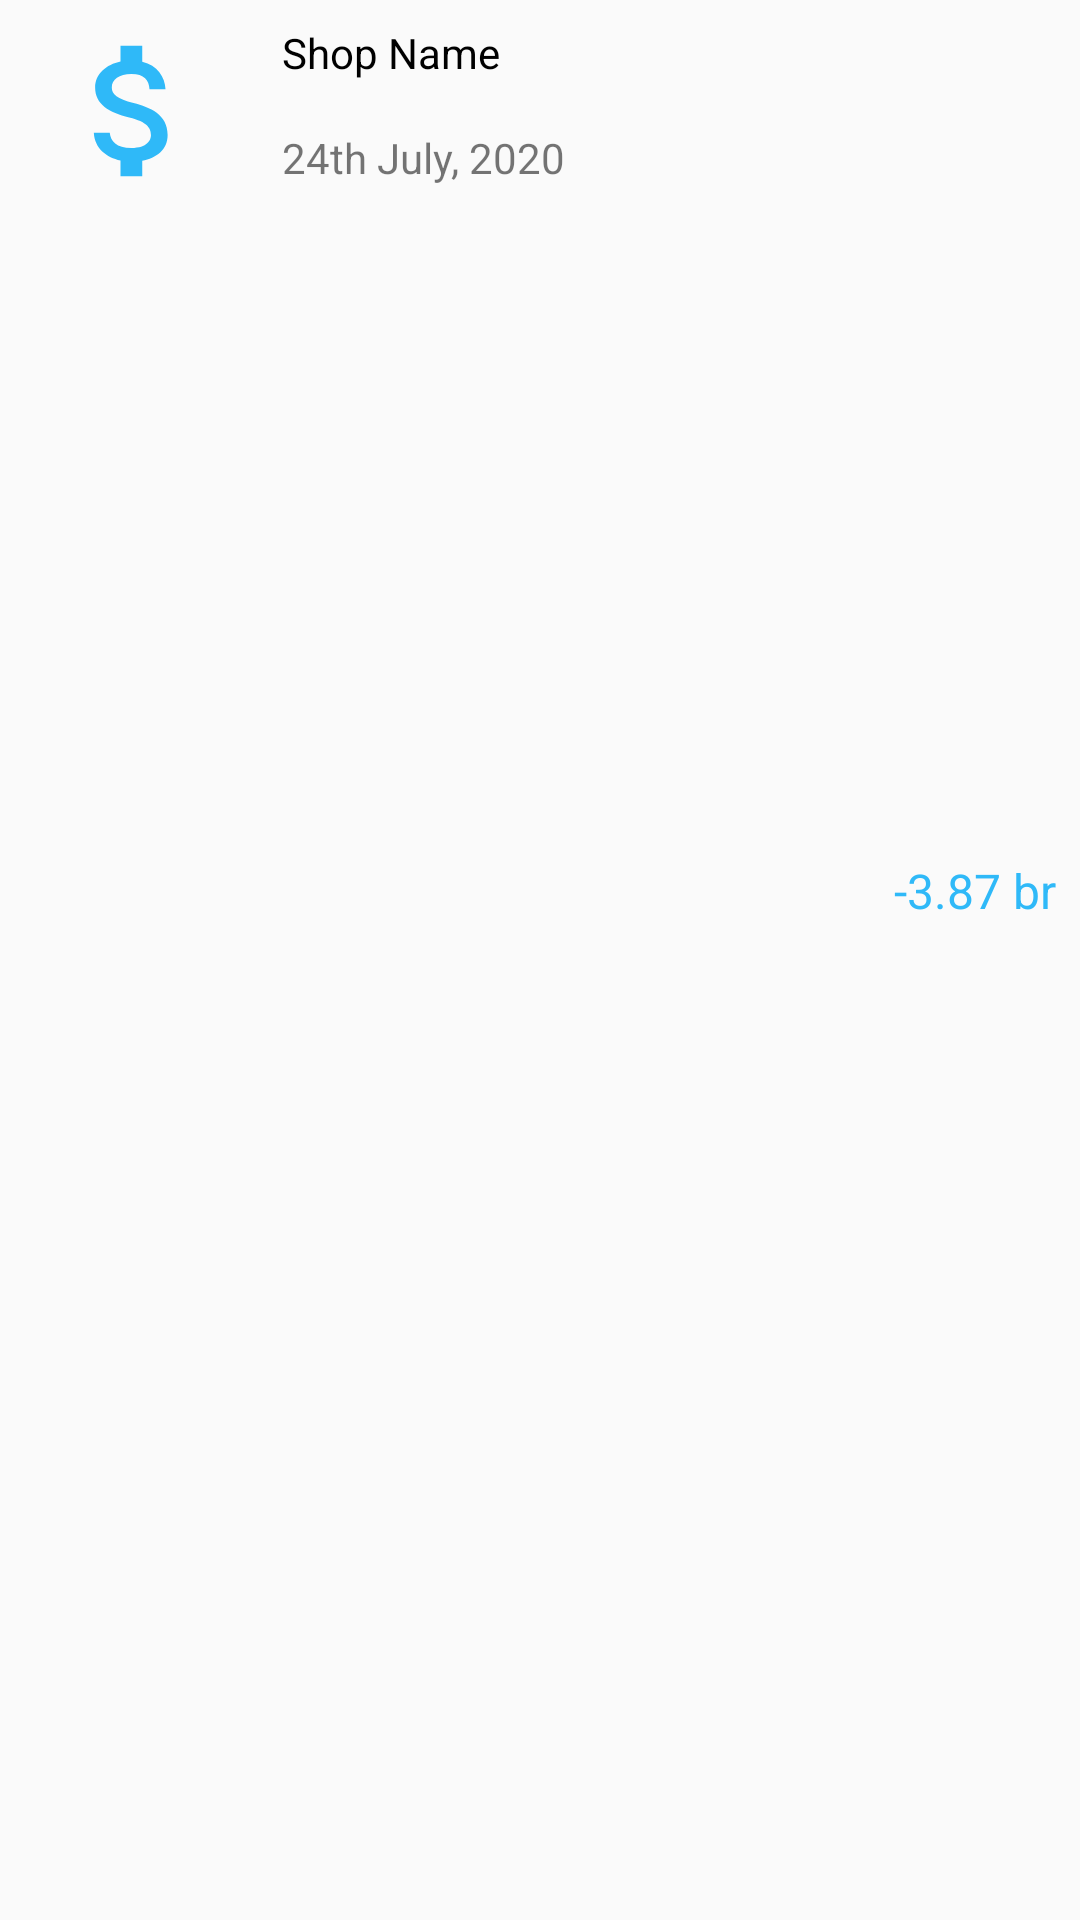

Produce the Android XML layout that renders to this screen, including the resource entries it uses.
<!-- AndroidManifest.xml: application theme AppTheme -->
<!-- res/layout/layout_transaction_item.xml -->
<?xml version="1.0" encoding="utf-8"?>
<androidx.constraintlayout.widget.ConstraintLayout
    xmlns:android="http://schemas.android.com/apk/res/android"
    xmlns:app="http://schemas.android.com/apk/res-auto"
    xmlns:tools="http://schemas.android.com/tools"
    android:layout_marginBottom="10dp"
    android:layout_width="306dp"
    android:layout_height="74dp">

    <ImageView
        android:id="@+id/iv_item"
        android:layout_width="58dp"
        android:layout_height="58dp"
        android:layout_marginStart="16dp"
        android:layout_marginTop="8dp"
        app:layout_constraintStart_toStartOf="parent"
        app:layout_constraintTop_toTopOf="parent"
        app:srcCompat="@drawable/ic_baseline_attach_money_24" />

    <TextView
        android:id="@+id/tv_item_source"
        android:layout_width="150dp"
        android:layout_height="23dp"
        android:layout_marginStart="20dp"
        android:text="Shop Name"
        android:textColor="@color/black"
        android:textSize="14sp"
        app:layout_constraintStart_toEndOf="@+id/iv_item"
        app:layout_constraintTop_toTopOf="@+id/iv_item" />

    <TextView
        android:id="@+id/tv_item_date"
        android:layout_width="150dp"
        android:layout_height="23dp"
        android:layout_marginStart="20dp"
        android:text="24th July, 2020"
        android:textSize="14sp"
        app:layout_constraintBottom_toBottomOf="@+id/iv_item"
        app:layout_constraintStart_toEndOf="@+id/iv_item"
        app:layout_constraintTop_toTopOf="parent"
        app:layout_constraintVertical_bias="1.0" />

    <TextView
        android:id="@+id/tv_item_amount"
        android:layout_width="93dp"
        android:layout_height="25dp"
        android:layout_marginEnd="8dp"
        android:text="-3.87 br"
        android:textAlignment="textEnd"
        android:textColor="@color/colorPrimary"
        android:textSize="16sp"
        app:layout_constraintBottom_toBottomOf="parent"
        app:layout_constraintEnd_toEndOf="parent"
        app:layout_constraintTop_toTopOf="parent"
        app:layout_constraintVertical_bias="0.465" />
</androidx.constraintlayout.widget.ConstraintLayout>
<!-- resources referenced by this layout -->
<resources>
  <color name="black">#000</color>
  <color name="colorPrimary">#2fb9f8</color>
  <!-- drawable ic_baseline_attach_money_24 (drawable) -->
  <vector android:height="24dp" android:tint="#2FB9F8"
      android:viewportHeight="24" android:viewportWidth="24"
      android:width="24dp" xmlns:android="http://schemas.android.com/apk/res/android">
      <path android:fillColor="@color/colorPrimary" android:pathData="M11.8,10.9c-2.27,-0.59 -3,-1.2 -3,-2.15 0,-1.09 1.01,-1.85 2.7,-1.85 1.78,0 2.44,0.85 2.5,2.1h2.21c-0.07,-1.72 -1.12,-3.3 -3.21,-3.81V3h-3v2.16c-1.94,0.42 -3.5,1.68 -3.5,3.61 0,2.31 1.91,3.46 4.7,4.13 2.5,0.6 3,1.48 3,2.41 0,0.69 -0.49,1.79 -2.7,1.79 -2.06,0 -2.87,-0.92 -2.98,-2.1h-2.2c0.12,2.19 1.76,3.42 3.68,3.83V21h3v-2.15c1.95,-0.37 3.5,-1.5 3.5,-3.55 0,-2.84 -2.43,-3.81 -4.7,-4.4z"/>
  </vector>
  <style name="AppTheme" parent="Theme.AppCompat.Light.NoActionBar">
          
          <item name="colorPrimary">@color/colorPrimary</item>
          <item name="colorPrimaryDark">@color/colorPrimaryDark</item>
          <item name="colorAccent">@color/colorAccent</item>
      </style>
  <color name="colorPrimaryDark">#1d2e36</color>
  <color name="colorAccent">#03DAC5</color>
</resources>
